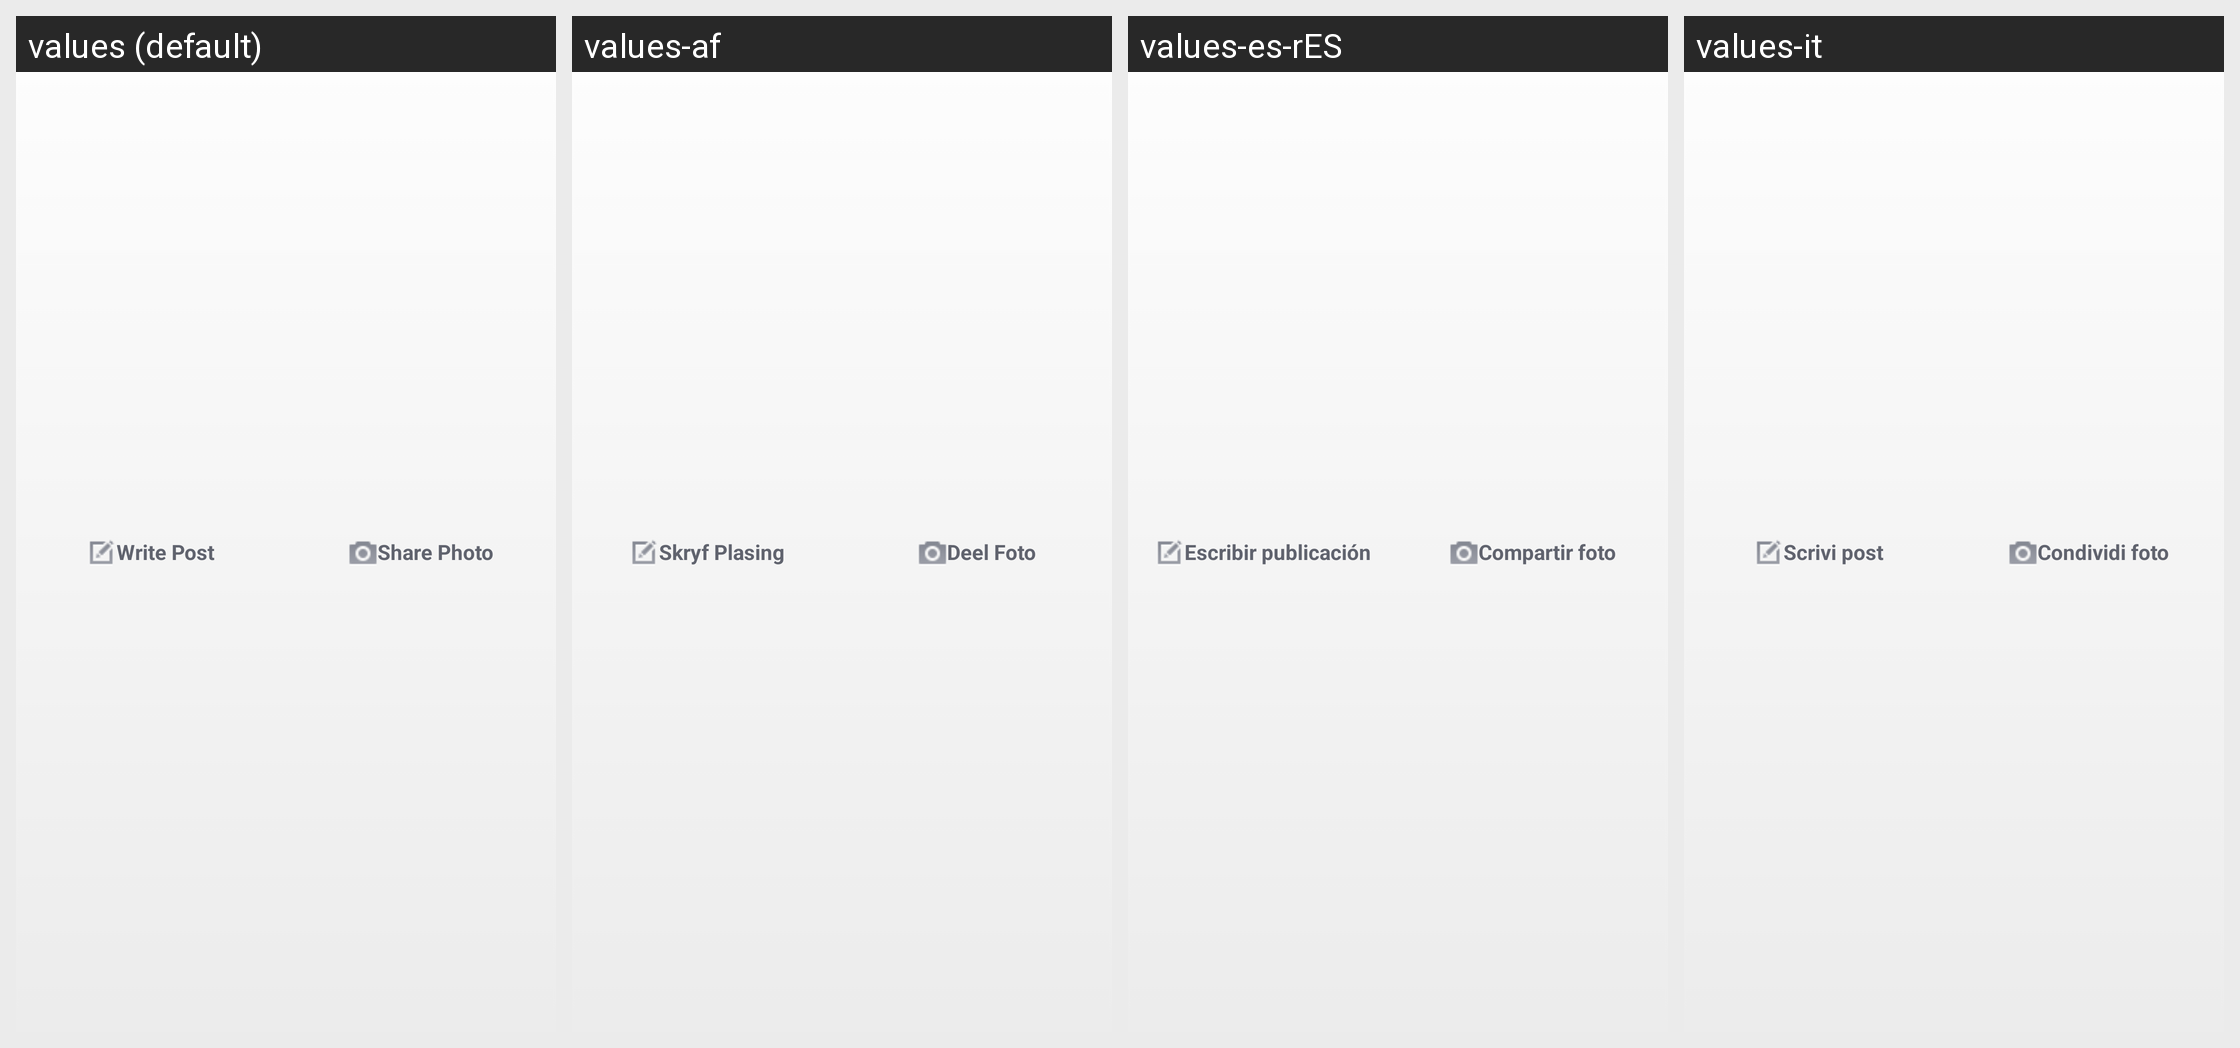

Translations of the strings shown on this Android screen, per locale in the grid:
Android screen res/layout/page_identity_admin_publisher.xml rendered under 4 locales, left to right: values (default), values-af, values-es-rES, values-it. Device: Nexus 5 (rendered at 1080×1920; each locale shown at half size, 540×960, under a caption strip naming it); theme android:Theme.Light.
Other locales in the repository, not shown: values-da, values-el, values-es, values-fi, values-fr, values-ko, values-nb, values-pl, values-pt-rPT, values-ru, values-tl, values-tr, values-zh-rCN, values-zh-rHK, values-zh-rTW.
Strings drawn on this screen, with the default value and each locale's value (text and hints the layout hard-codes, and strings that could not be matched under every locale, appear in the picture but are not listed):

publisher_write_post
  values: Write Post
  values-af: Skryf Plasing
  values-es-rES: Escribir publicación
  values-it: Scrivi post

publisher_share_photo
  values: Share Photo
  values-af: Deel Foto
  values-es-rES: Compartir foto
  values-it: Condividi foto
